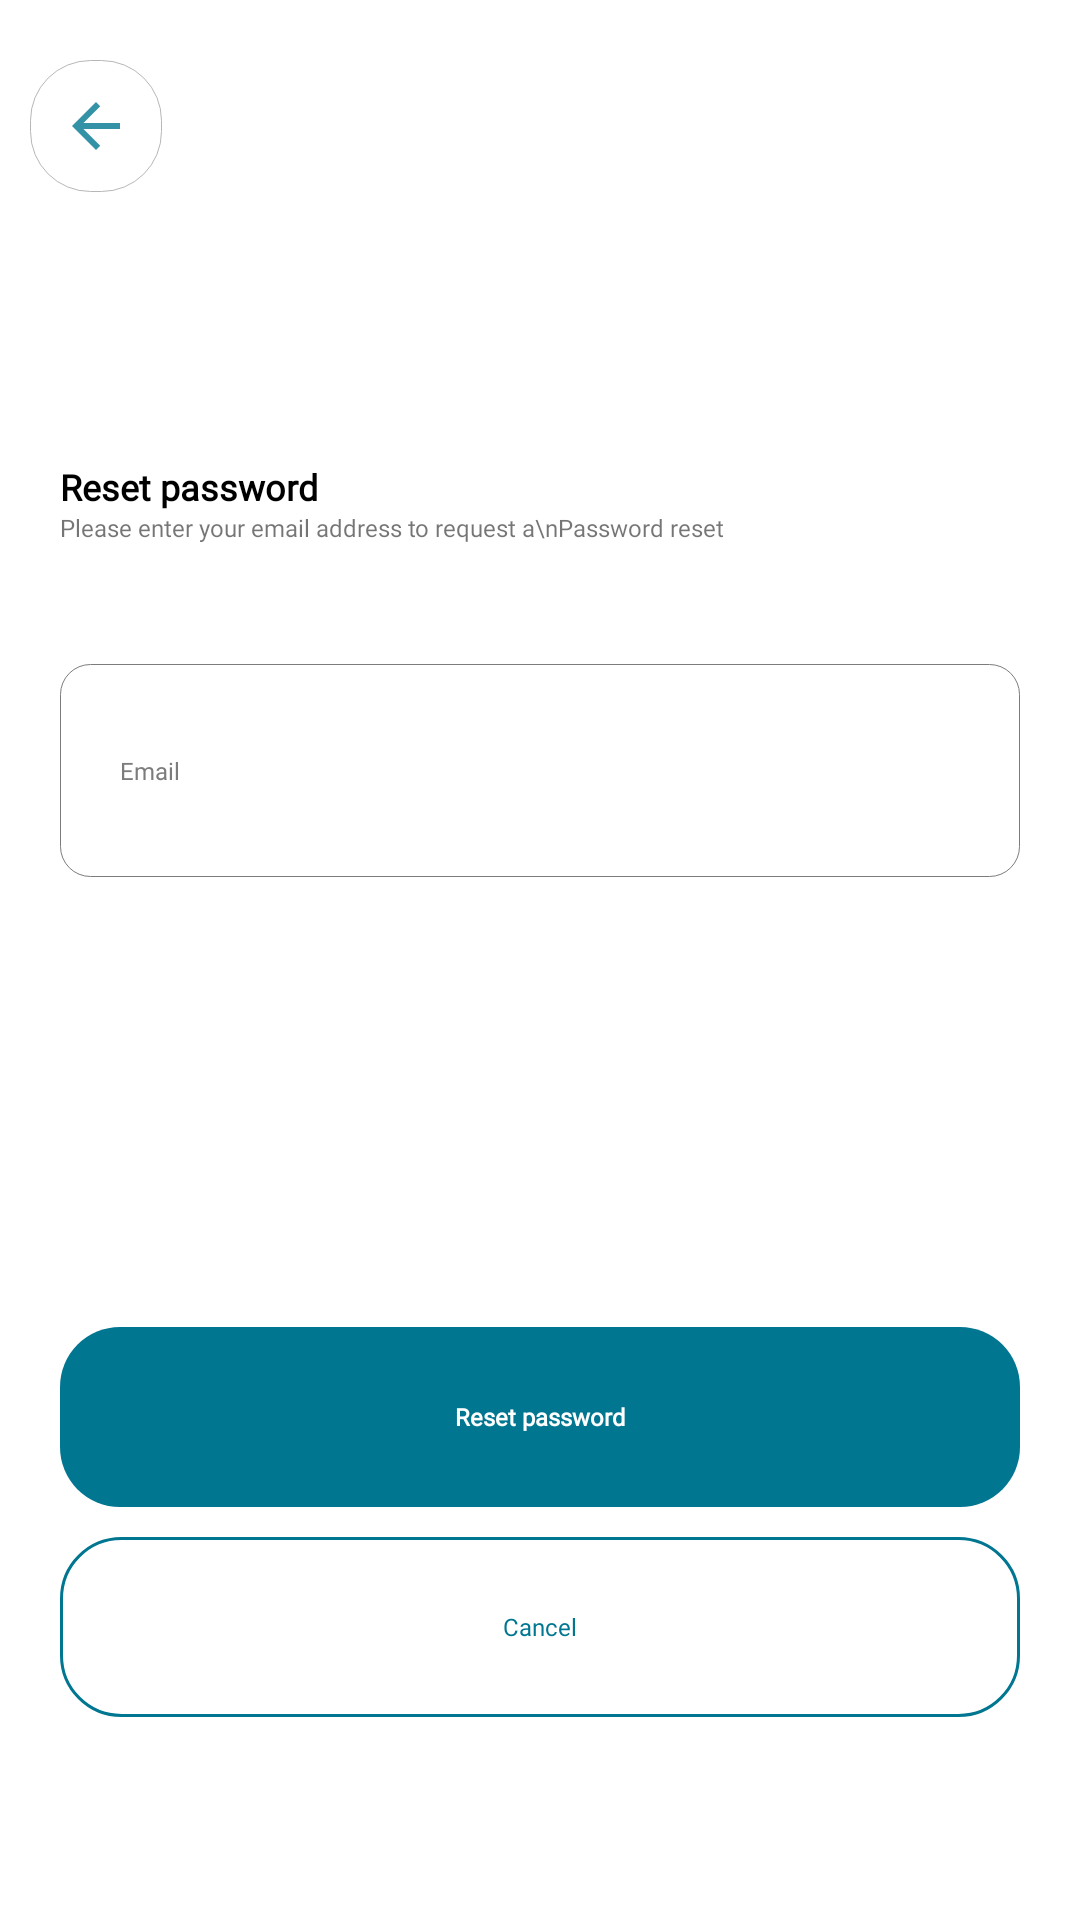

Write the Android layout XML for this screen, with the resource values it uses.
<!-- AndroidManifest.xml: application theme AppTheme -->
<!-- res/layout/activity_reset_password.xml -->
<?xml version="1.0" encoding="utf-8"?>
<LinearLayout xmlns:android="http://schemas.android.com/apk/res/android"
    xmlns:app="http://schemas.android.com/apk/res-auto"
    xmlns:tools="http://schemas.android.com/tools"
    android:layout_width="match_parent"
    android:layout_height="match_parent"
    android:layout_gravity="center"
    android:orientation="vertical"
    android:background="#ffffff"
    tools:context=".ResetPassword">

    <ScrollView
        android:layout_width="match_parent"
        android:layout_height="wrap_content"
        android:padding="10dp"
        android:layout_marginTop="10dp">
        <LinearLayout
            android:layout_width="match_parent"
            android:layout_height="wrap_content"
            android:orientation="vertical">
            <LinearLayout
                android:layout_width="wrap_content"
                android:layout_height="wrap_content"
                android:id="@+id/back"
                android:padding="10dp"
                android:background="@drawable/plain_white_layout">
                <ImageView
                    android:layout_width="wrap_content"
                    android:layout_height="wrap_content"
                    android:src="@drawable/ic_arrow_back"/>
            </LinearLayout>


            <TextView
                android:layout_width="wrap_content"
                android:layout_height="wrap_content"
                android:text="Reset password"
                android:textColor="#000000"
                android:textStyle="bold"
                android:textSize="12dp"
                android:layout_marginTop="90dp"
                android:layout_marginLeft="10dp"
                android:fontFamily="@font/poppinsregular"/>
            <TextView
                android:layout_width="wrap_content"
                android:layout_height="wrap_content"
                android:text="Please enter your email address to request a\nPassword reset "
                android:textSize="8dp"
                android:layout_marginLeft="10dp"
                android:fontFamily="@font/poppinsbold"/>

            <EditText
                android:layout_width="match_parent"
                android:layout_height="wrap_content"
                android:layout_marginLeft="10dp"
                android:layout_marginTop="40dp"
                android:layout_marginRight="10dp"
                android:hint="Email"
                android:id="@+id/edtEmail"
                android:textSize="8dp"
                android:textColorHint="#7c7c7c"
                android:textColor="#7c7c7c"
                android:fontFamily="@font/poppinslight"
                android:background="@drawable/edittext_layout"/>


            <Button
                android:layout_width="match_parent"
                android:layout_height="60dp"
                android:background="@drawable/blue_layout"
                android:layout_marginTop="150dp"
                android:layout_marginLeft="10dp"
                android:layout_marginRight="10dp"
                android:id="@+id/reset"
                android:stateListAnimator="@null"
                android:text="Reset password"
                android:textStyle="bold"
                android:textSize="8dp"
                android:textColor="#ffffff"
                android:textAllCaps="false"
                android:fontFamily="@font/poppinslight"/>

            <Button
                android:layout_width="match_parent"
                android:layout_height="60dp"
                android:background="@drawable/white_layout"
                android:layout_marginTop="10dp"
                android:layout_marginLeft="10dp"
                android:layout_marginRight="10dp"
                android:layout_marginBottom="10dp"
                android:id="@+id/notnow"
                android:stateListAnimator="@null"
                android:text="Cancel"
                android:textSize="8dp"
                android:textColor="#017691"
                android:textAllCaps="false"
                android:fontFamily="@font/poppinslight"/>


        </LinearLayout>
    </ScrollView>

</LinearLayout>
<!-- resources referenced by this layout -->
<resources>
  <!-- drawable blue_layout (drawable) -->
  <?xml version="1.0" encoding="utf-8"?>
  <shape xmlns:android="http://schemas.android.com/apk/res/android">
      <corners
          android:radius="20dp"/>
      <solid
          android:color="#017691"/>
  
  </shape>
  <!-- drawable edittext_layout (drawable) -->
  <?xml version="1.0" encoding="utf-8"?>
  <shape xmlns:android="http://schemas.android.com/apk/res/android">
      <corners
          android:radius="10dp"/>
      <solid
          android:color="#ffffff"/>
      <stroke
          android:color="#7c7c7c"
          android:width="0.3dp"/>
      <padding
          android:left="20dp"
          android:right="20dp"
          android:bottom="30dp"
          android:top="30dp"/>
  
  </shape>
  <!-- drawable ic_arrow_back (drawable-anydpi) -->
  <vector xmlns:android="http://schemas.android.com/apk/res/android"
      android:width="24dp"
      android:height="24dp"
      android:viewportWidth="24"
      android:viewportHeight="24"
      android:tint="#017691"
      android:alpha="0.8">
      <path
          android:fillColor="#FF000000"
          android:pathData="M20,11H7.83l5.59,-5.59L12,4l-8,8 8,8 1.41,-1.41L7.83,13H20v-2z"/>
  </vector>
  <!-- drawable plain_white_layout (drawable) -->
  <?xml version="1.0" encoding="utf-8"?>
  <shape xmlns:android="http://schemas.android.com/apk/res/android">
      <corners
          android:radius="20dp"/>
      <solid
          android:color="#ffffff"/>
      <stroke
          android:color="#b8b7b7"
          android:width="0.3dp"/>
  
  </shape>
  <!-- drawable white_layout (drawable) -->
  <?xml version="1.0" encoding="utf-8"?>
  <shape xmlns:android="http://schemas.android.com/apk/res/android">
      <corners
          android:radius="20dp"/>
      <solid
          android:color="#ffffff"/>
      <stroke
          android:width="1dp"
          android:color="#017691"/>
  
  </shape>
  <style name="AppTheme" parent="Theme.AppCompat.Light.NoActionBar">
          
          <item name="colorPrimary">@color/colorPrimary</item>
          <item name="colorPrimaryDark">@color/colorPrimaryDark</item>
          <item name="colorAccent">@color/colorAccent</item>
          <item name="android:windowAnimationStyle">@style/WindowAnimationTransition</item>
          <item name="android:windowActivityTransitions" tools:ignore="NewApi">true</item>
      </style>
  <color name="colorPrimary">#008577</color>
  <color name="colorPrimaryDark">#00574B</color>
  <color name="colorAccent">#ffffff</color>
  <style name="WindowAnimationTransition">
          <item name="android:windowEnterAnimation">@android:anim/fade_in</item>
          <item name="android:windowExitAnimation">@android:anim/fade_out</item>
          <item name="android:duration">5000</item>
      </style>
</resources>
